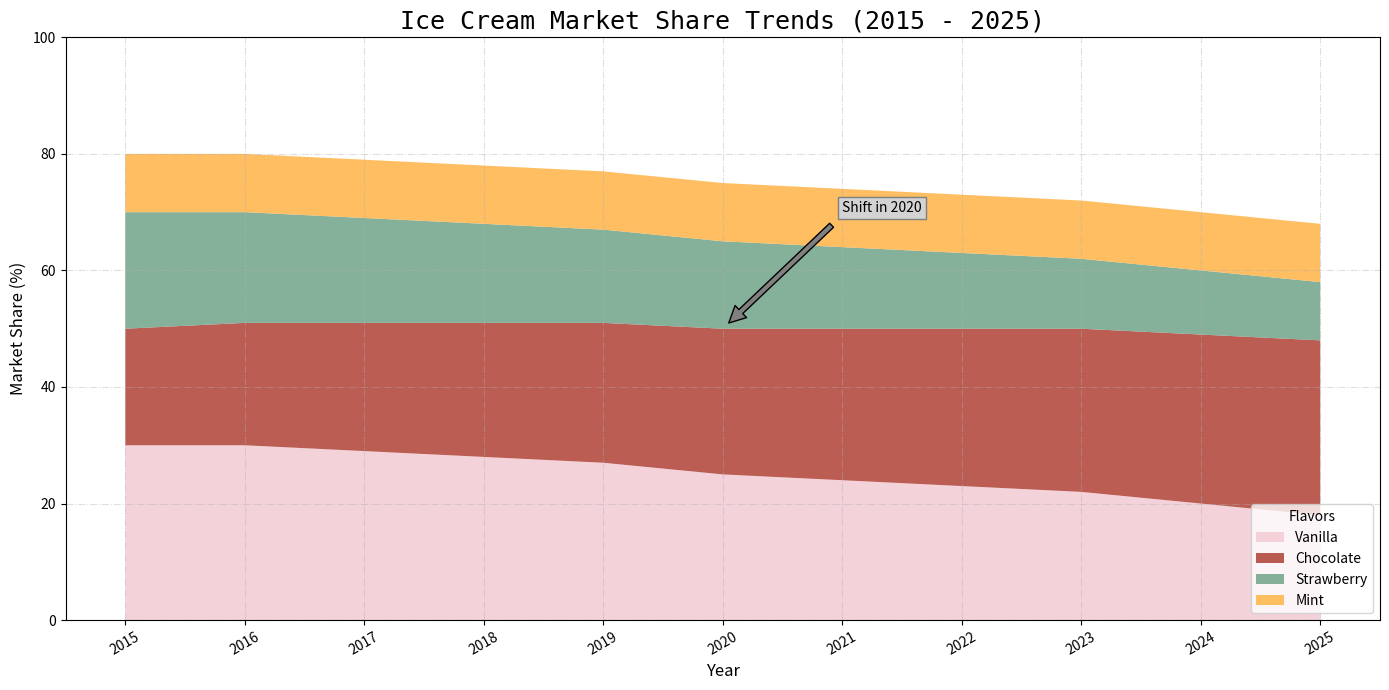

Reproduce this figure in Python.
import matplotlib.pyplot as plt
import numpy as np

years = np.arange(2015, 2026)

vanilla = np.array([30, 30, 29, 28, 27, 25, 24, 23, 22, 20, 18])
chocolate = np.array([20, 21, 22, 23, 24, 25, 26, 27, 28, 29, 30])
strawberry = np.array([20, 19, 18, 17, 16, 15, 14, 13, 12, 11, 10])
mint = np.array([10, 10, 10, 10, 10, 10, 10, 10, 10, 10, 10])

fig, ax = plt.subplots(figsize=(14, 7))

ax.stackplot(years, vanilla, chocolate, strawberry, mint,
             labels=['Vanilla', 'Chocolate', 'Strawberry', 'Mint'],
             colors=['#f3cbd3', '#af4035', '#70a288', '#ffb347'], alpha=0.85)

ax.set_title("Ice Cream Market Share Trends (2015 - 2025)", fontsize=18, fontweight='regular', family='monospace')
ax.set_xlabel("Year", fontsize=12)
ax.set_ylabel("Market Share (%)", fontsize=12)
plt.xticks(years, rotation=30)
plt.yticks(np.arange(0, 101, 20))

ax.legend(loc='lower right', title="Flavors", fontsize=10)
ax.grid(True, linestyle='-.', alpha=0.4)

ax.annotate('Shift in 2020', xy=(2020, 50),
            xytext=(2021, 70), arrowprops=dict(facecolor='gray', shrink=0.05), fontsize=10,
            bbox=dict(boxstyle="square,pad=0.3", edgecolor='gray', facecolor='lightgray'))

plt.tight_layout()
plt.show()
